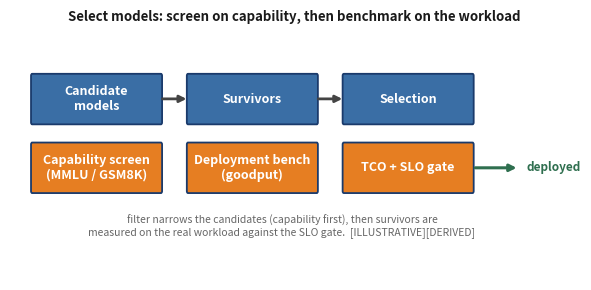

The matplotlib source for this figure: (Note: this script raises an exception after producing the figure.)
import matplotlib
matplotlib.use('Agg')
import matplotlib.pyplot as plt
from matplotlib.patches import FancyBboxPatch, FancyArrowPatch

# ---- fig-14-1401: model-selection screen pipeline ----
# Screen on capability first, then benchmark survivors on the real workload.
# Authored at ~6.1in (print column) so it places 1:1 and labels keep their size.
fig, ax = plt.subplots(figsize=(6.1, 3.0))
fig._hermes_print_sized = True   # regen must not re-boost/reflow
ax.set_xlim(0, 23); ax.set_ylim(0, 6.2); ax.axis('off')
ax.set_title('Select models: screen on capability, then benchmark on the workload',
             fontsize=9.5, fontweight='bold', color='#1a1a1a')

def cell(x, y, w, h, label, fc):
    ax.add_patch(FancyBboxPatch((x, y), w, h, boxstyle='round,pad=0.05', fc=fc, ec='#1a3a6b', lw=1.3))
    ax.text(x+w/2, y+h/2, label, ha='center', va='center', fontsize=9.0, color='white', fontweight='bold')

def stage(x, w, name, screen, fc1, fc2):
    cell(x, 3.9, w, 1.15, name, fc1)
    cell(x, 2.2, w, 1.15, screen, fc2)

# Stage 1: candidates -> capability screen
stage(0.9, 5.2, 'Candidate\nmodels', 'Capability screen\n(MMLU / GSM8K)', '#3a6ea5', '#e67e22')
# Stage 2: survivors -> deployment bench
stage(7.2, 5.2, 'Survivors', 'Deployment bench\n(goodput)', '#3a6ea5', '#e67e22')
# Stage 3: selection + TCO
stage(13.5, 5.2, 'Selection', 'TCO + SLO gate', '#3a6ea5', '#e67e22')

# arrows between stages (top row)
for x0, x1 in [(6.1, 7.2), (12.4, 13.5)]:
    ax.annotate('', xy=(x1+0.05, 4.48), xytext=(x0-0.05, 4.48),
                arrowprops=dict(arrowstyle='-|>', lw=2.0, color='#444'))
# the final gate must pass before deployment: arrow out of the TCO+SLO gate box (bottom row)
ax.annotate('', xy=(20.6, 2.775), xytext=(18.7, 2.775),
            arrowprops=dict(arrowstyle='-|>', lw=2.2, color='#2f6f4f'))
ax.text(20.9, 2.775, 'deployed', fontsize=8.5, color='#2f6f4f', fontweight='bold', ha='left', va='center')

ax.text(11.0, 1.1, 'filter narrows the candidates (capability first), then survivors are\nmeasured on the real workload against the SLO gate.  [ILLUSTRATIVE][DERIVED]',
        fontsize=7.5, ha='center', color='#666')
plt.tight_layout()
plt.savefig('design/manuscript/chapter-14/figures/fig-14-1401.png',
            dpi=200, bbox_inches='tight', pad_inches=0.08)
plt.close()
print('wrote fig-14-1401 (narrow)')
